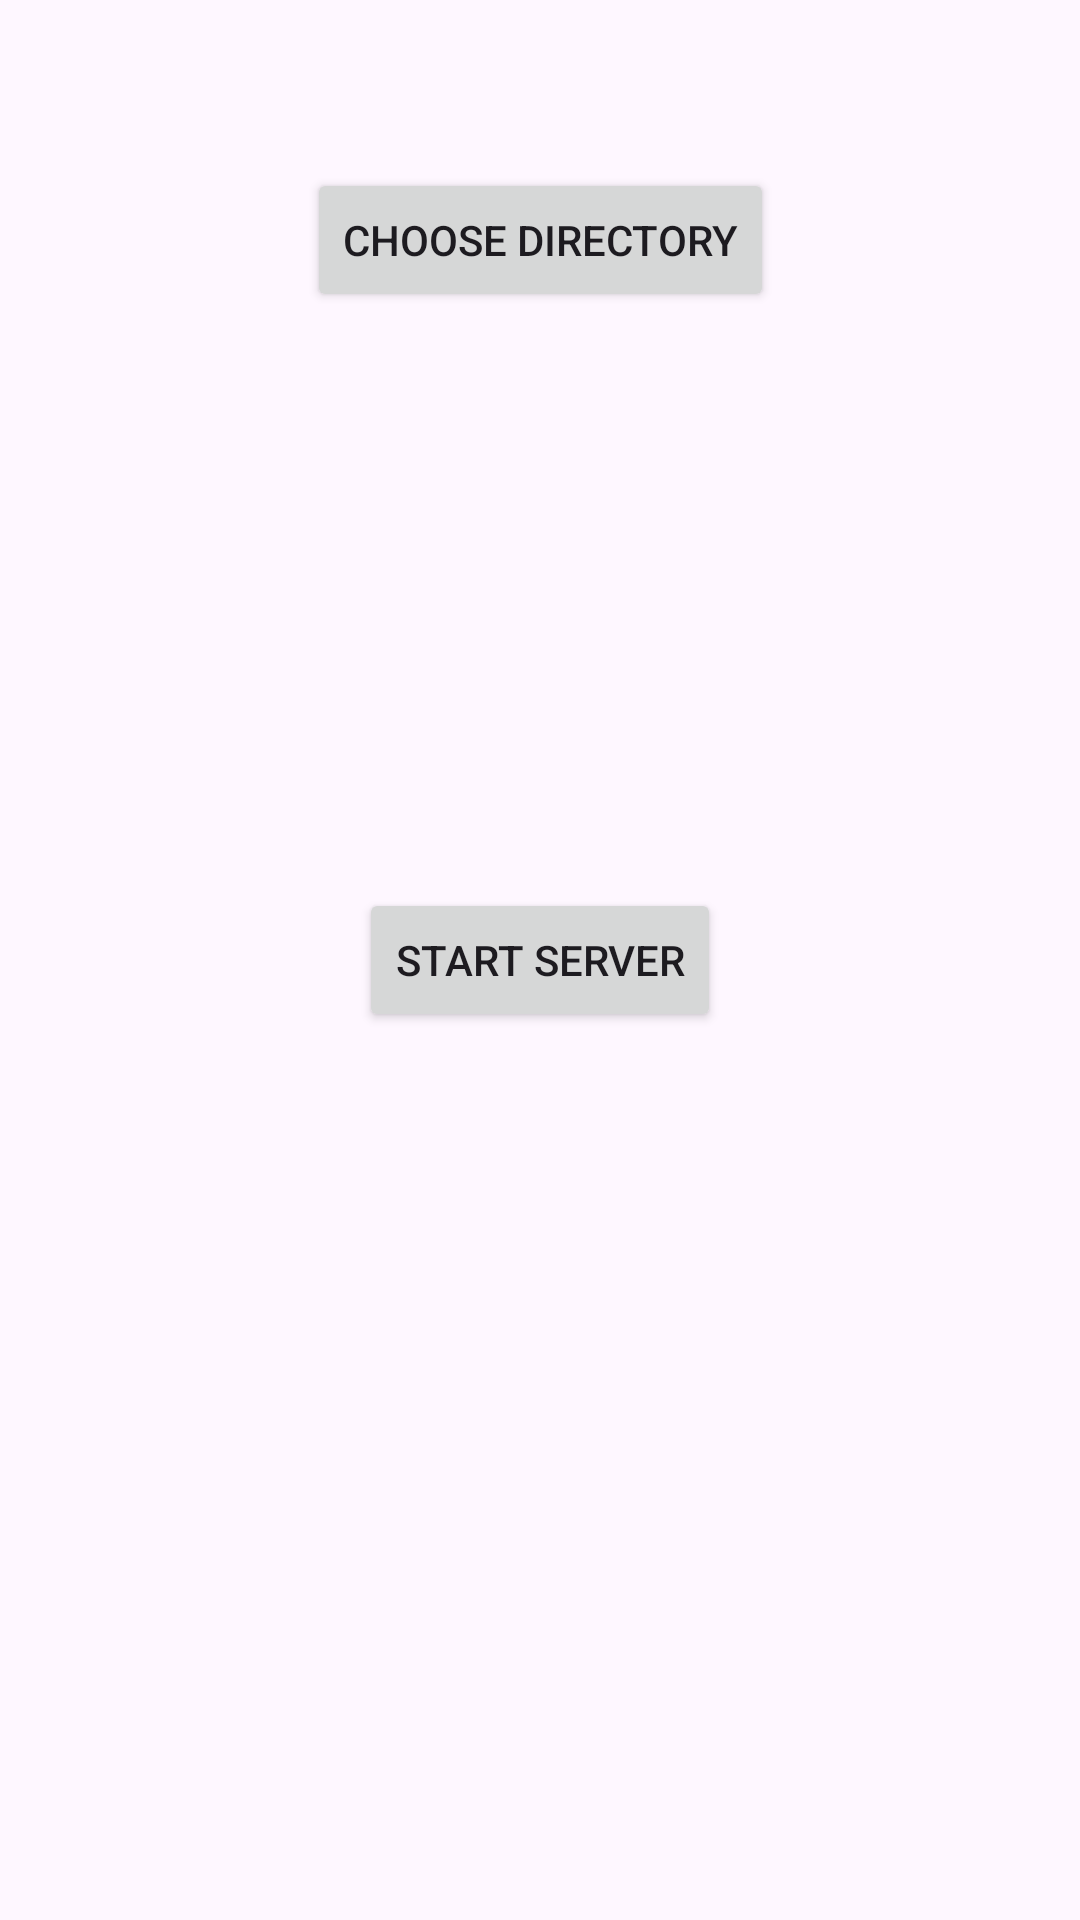

Layout XML and referenced resources for this Android screen:
<!-- AndroidManifest.xml: application theme Theme.LocalBuddy -->
<!-- res/layout/activity_main.xml -->
<?xml version="1.0" encoding="utf-8"?>
<androidx.constraintlayout.widget.ConstraintLayout xmlns:android="http://schemas.android.com/apk/res/android"
    xmlns:app="http://schemas.android.com/apk/res-auto"
    xmlns:tools="http://schemas.android.com/tools"
    android:layout_width="match_parent"
    android:layout_height="match_parent"
    tools:context=".ui.HomeActivity">


    <TextView
        android:id="@+id/txtLblServerUrl"
        android:layout_width="wrap_content"
        android:layout_height="wrap_content"
        android:layout_marginTop="56dp"
        android:text=""
        app:layout_constraintEnd_toEndOf="parent"
        app:layout_constraintStart_toStartOf="parent"
        app:layout_constraintTop_toBottomOf="@id/btnChooseDirectory" />


    <Button
        android:id="@+id/btnChooseDirectory"
        android:layout_width="wrap_content"
        android:layout_height="wrap_content"
        android:layout_marginTop="56dp"
        android:text="Choose Directory"
        app:layout_constraintEnd_toEndOf="parent"
        app:layout_constraintStart_toStartOf="parent"
        app:layout_constraintTop_toTopOf="parent" />

    <Button
        android:id="@+id/btnStartServer"
        android:layout_width="wrap_content"
        android:layout_height="wrap_content"
        android:text="Start server"
        app:layout_constraintBottom_toBottomOf="parent"
        app:layout_constraintEnd_toEndOf="parent"
        app:layout_constraintStart_toStartOf="parent"
        app:layout_constraintTop_toTopOf="parent" />

</androidx.constraintlayout.widget.ConstraintLayout>
<!-- resources referenced by this layout -->
<resources>
  <style name="Theme.LocalBuddy" parent="Base.Theme.LocalBuddy" />
  <style name="Base.Theme.LocalBuddy" parent="Theme.Material3.DayNight.NoActionBar">
          
          
      </style>
</resources>
